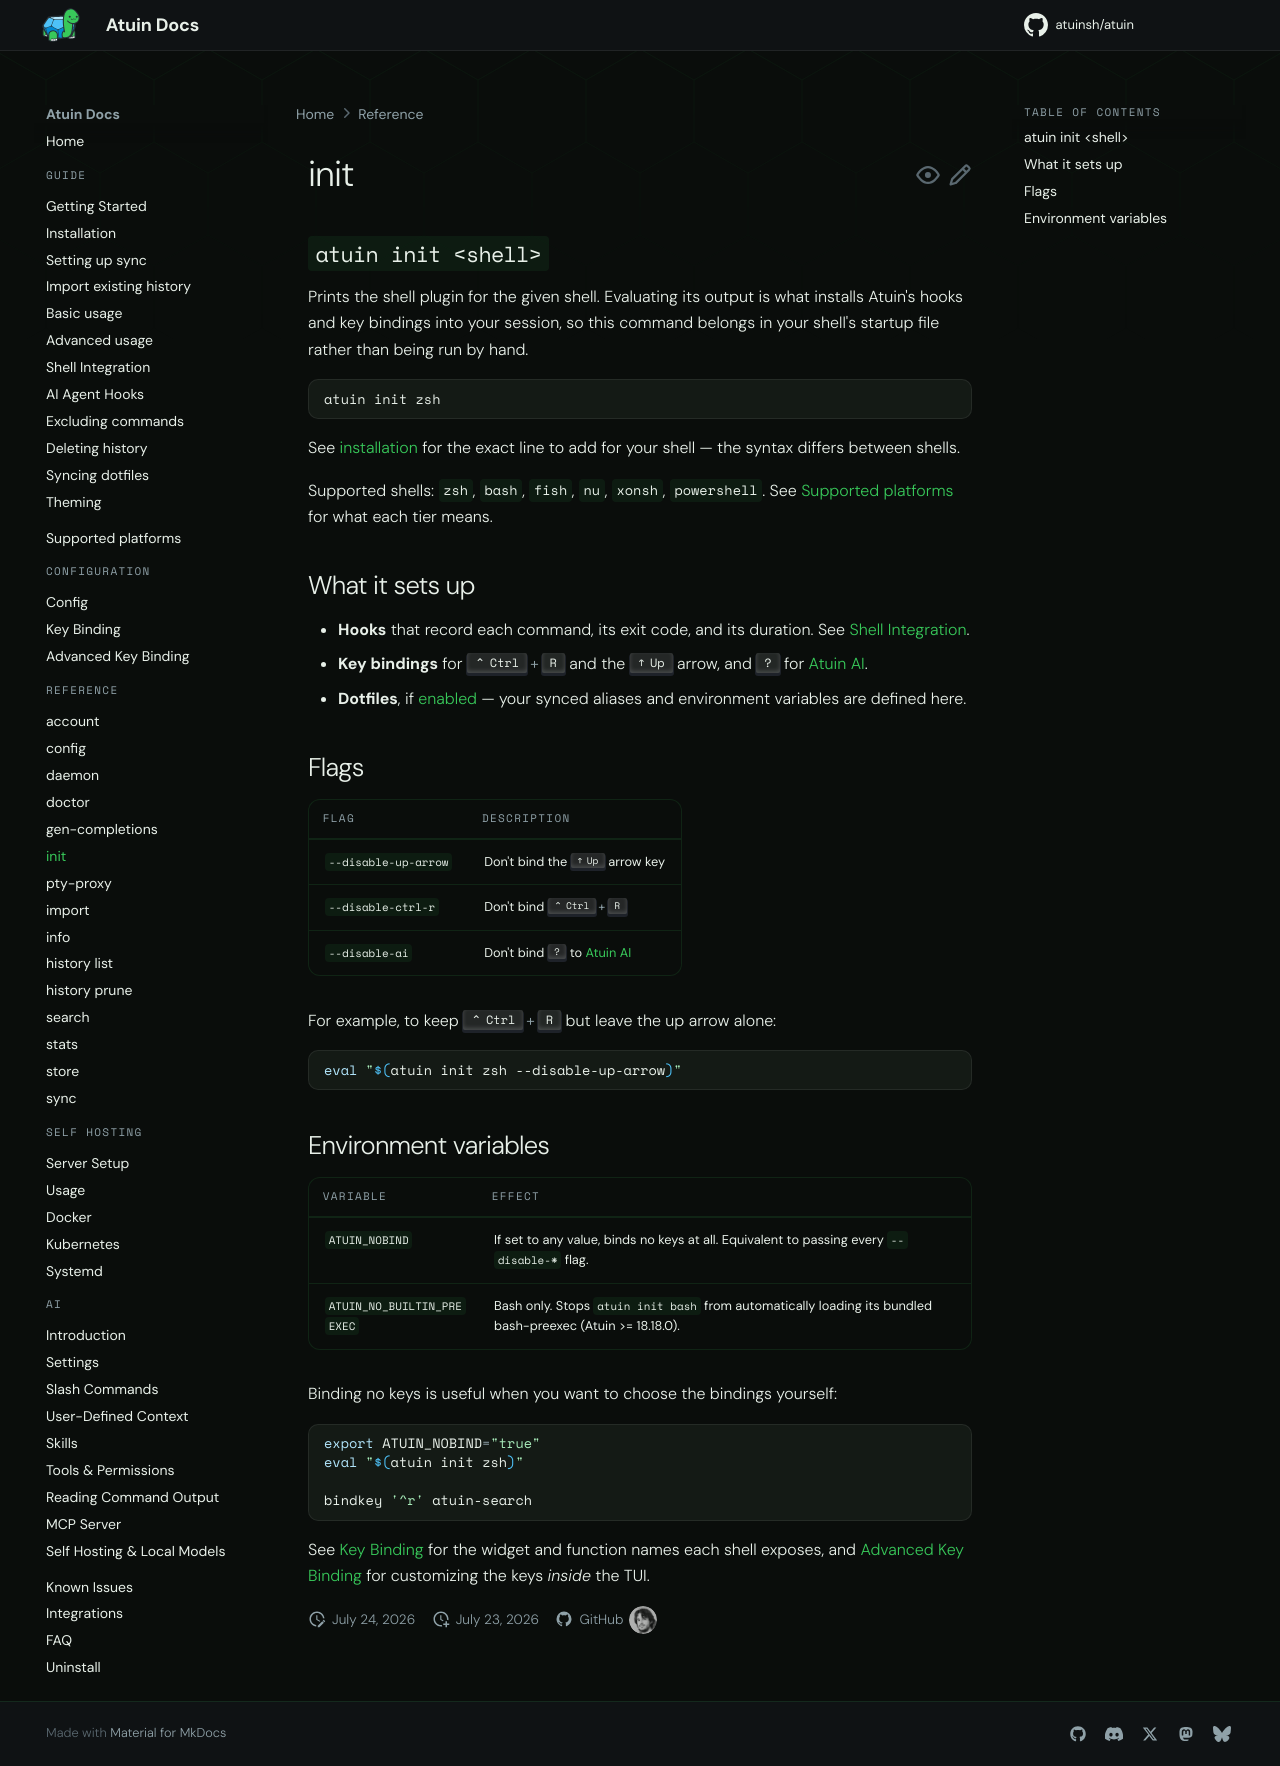

repository: atuinsh/atuin · page: 18.22/reference/init/index.html · generator: mkdocs

# init

## `atuin init <shell>`

Prints the shell plugin for the given shell. Evaluating its output is what
installs Atuin's hooks and key bindings into your session, so this command
belongs in your shell's startup file rather than being run by hand.

```shell
atuin init zsh
```

`atuin setup` adds the `atuin init` line to the startup files of zsh, bash, fish
and PowerShell. To add it without the setup screen, pass `--only` and name the
shells with `--shells`:

```shell
atuin setup --only --shell-history --shells zsh,bash,fish,powershell
```

| Shell | Startup file that setup writes to |
|-------|-----------------------------------|
| zsh | `$ZDOTDIR/.zshrc`, or `~/.zshrc` when `ZDOTDIR` isn't set |
| bash | `~/.bashrc` |
| fish | `~/.config/fish/config.fish`, inside an `if status is-interactive` block |
| PowerShell | `~/.config/powershell/Microsoft.PowerShell_profile.ps1`, or on Windows, the profiles of both PowerShell 7 and Windows PowerShell |

Setup leaves a startup file that already runs `atuin init` as it is.
`atuin setup --only --no-shell-history` takes out the lines that setup wrote.

For Nushell and xonsh, add the line to your startup file yourself. See
[installation](../guide/installation.md#installing-the-shell-plugin) for the
exact line to add for your shell — the syntax differs between shells.

Supported shells: `zsh`, `bash`, `fish`, `nu`, `xonsh`, `powershell`. See
[Supported platforms](../support.md) for what each tier means.

## What it sets up

- **Hooks** that record each command, its exit code, and its duration. See
  [Shell Integration](../guide/shell-integration.md).
- **Key bindings** for ++ctrl+r++ and the ++up++ arrow, which open interactive search.
  If [`threads.enabled`](../ai/threads.md) is true, ++ctrl+t++ is also bound to `atuin resume`;
  see [Thread resume key](../configuration/key-binding.md#thread-resume-key).

## Environment variables

| Variable | Effect |
|----------|--------|
| `ATUIN_NOBIND` | If set to any value, binds no keys at all. |
| `ATUIN_NO_BUILTIN_PREEXEC` | Bash only. Stops `atuin init bash` from automatically loading its bundled bash-preexec (Atuin >= 18.18.0). |

Binding no keys is useful when you want to choose the bindings yourself:

```shell
export ATUIN_NOBIND="true"
eval "$(atuin init zsh)"

bindkey '^r' atuin-search
```

See [Key Binding](../configuration/key-binding.md) for the widget and function
names each shell exposes, and
[Advanced Key Binding](../configuration/advanced-key-binding.md) for customizing
the keys *inside* the TUI.
